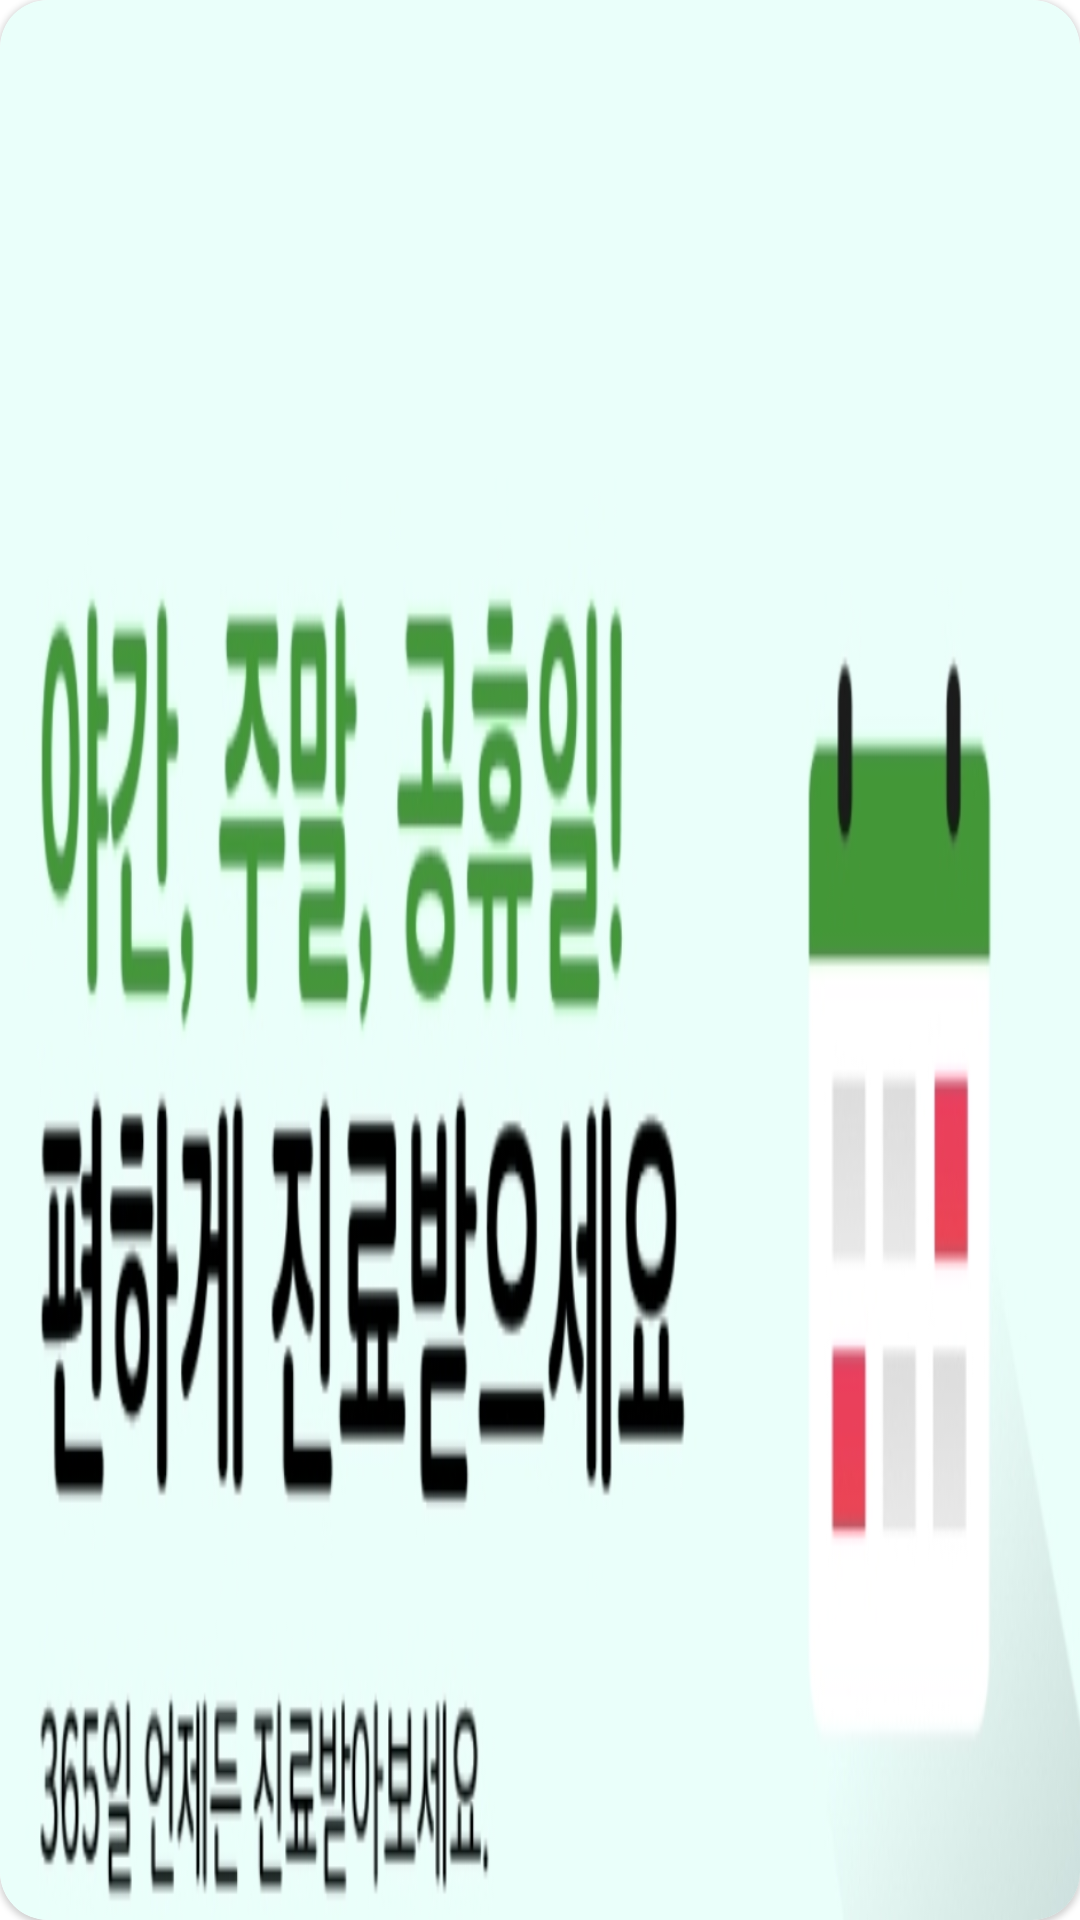

The Android layout XML behind this screen, and the referenced resources:
<!-- AndroidManifest.xml: application theme Theme.ApiLoginProject -->
<!-- res/layout/pager_ad_list.xml -->
<?xml version="1.0" encoding="utf-8"?>
<com.google.android.material.card.MaterialCardView
    xmlns:android="http://schemas.android.com/apk/res/android"
    xmlns:app="http://schemas.android.com/apk/res-auto"
    android:layout_width="match_parent"
    android:layout_height="match_parent"
    android:layout_margin="5dp"
    app:cardCornerRadius="16dp">

    <androidx.constraintlayout.widget.ConstraintLayout
        android:layout_width="match_parent"
        android:layout_height="match_parent">

        <ImageView
            android:id="@+id/ad_image"
            android:layout_width="match_parent"
            android:layout_height="match_parent"
            android:src="@drawable/viewpager_image_1"
            android:scaleType="fitXY"
            app:layout_constraintBottom_toBottomOf="parent"
            app:layout_constraintEnd_toEndOf="parent"
            app:layout_constraintStart_toStartOf="parent"
            app:layout_constraintTop_toTopOf="parent" />

    </androidx.constraintlayout.widget.ConstraintLayout>
</com.google.android.material.card.MaterialCardView>
<!-- resources referenced by this layout -->
<resources>
  <!-- drawable viewpager_image_1: jpeg bitmap (drawable, 80695 bytes) -->
  <style name="Theme.ApiLoginProject" parent="Theme.MaterialComponents.DayNight.NoActionBar">
          
          <item name="colorPrimary">@color/purple_500</item>
          <item name="colorPrimaryVariant">@color/purple_700</item>
          <item name="colorOnPrimary">@color/white</item>
          
          <item name="colorSecondary">@color/teal_200</item>
          <item name="colorSecondaryVariant">@color/teal_700</item>
          <item name="colorOnSecondary">@color/black</item>
          
          <item name="android:statusBarColor" tools:targetApi="l">@color/black</item>
          
      </style>
  <!-- not gathered from this repository: default colours our renderer supplied (Android Studio template values) -->
  <color name="purple_500">#FF6200EE</color>
  <color name="purple_700">#FF3700B3</color>
  <color name="teal_200">#FF03DAC5</color>
  <color name="teal_700">#FF018786</color>
  <color name="black">#FF000000</color>
  <color name="white">#FFFFFFFF</color>
</resources>
